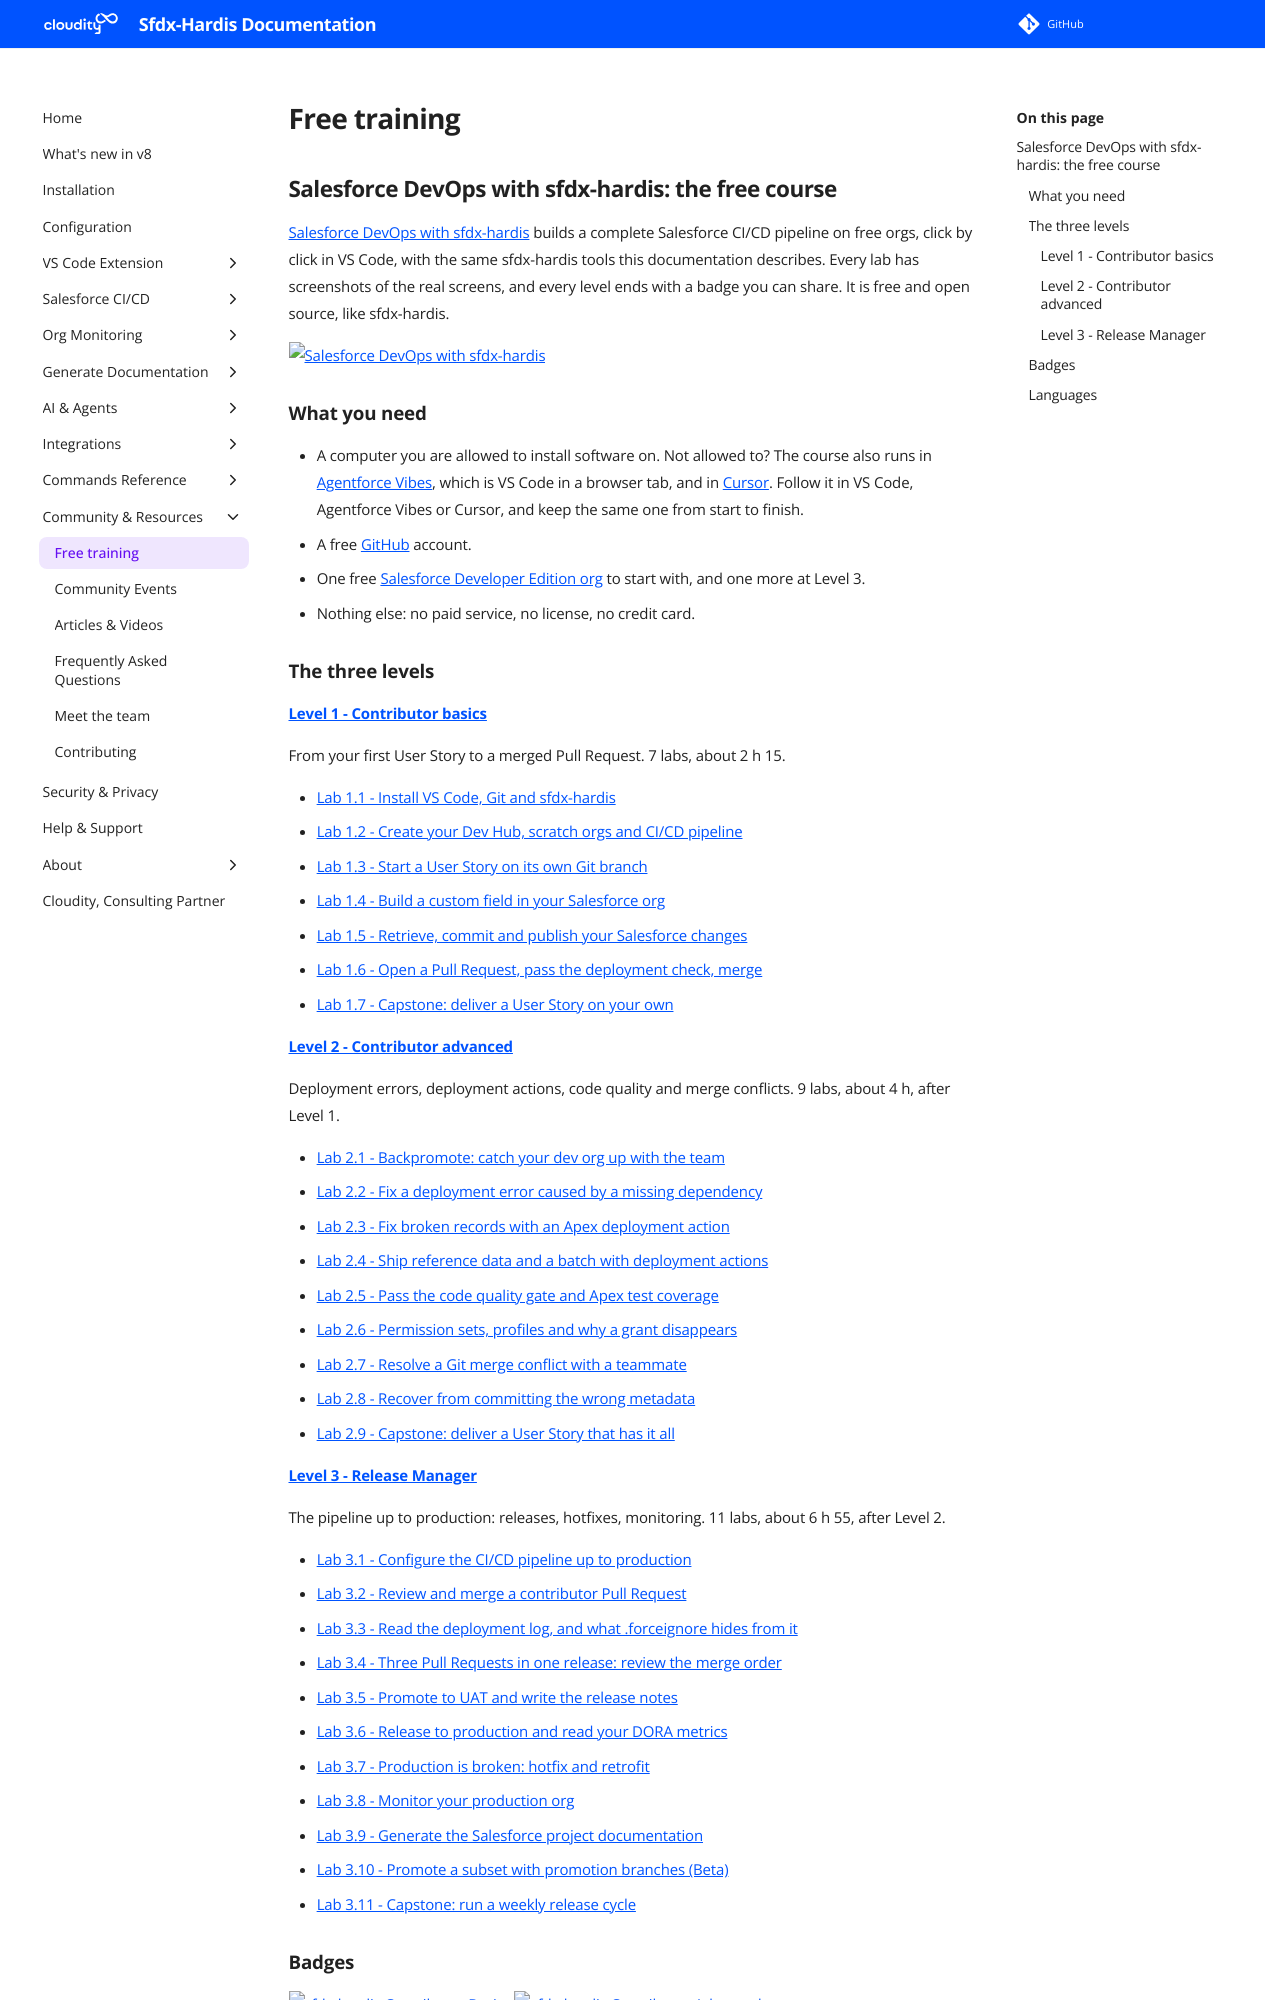

repository: hardisgroupcom/sfdx-hardis · page: salesforce-devops-training/index.html · generator: mkdocs

---
title: "Free training: Salesforce DevOps with sfdx-hardis"
description: "A free hands-on course that builds a complete Salesforce CI/CD pipeline on free orgs, one click at a time in VS Code, with a badge per level."
---
<!-- markdownlint-disable MD013 MD033 -->
<!-- This page is generated by scripts/build/doc-links.mjs in the sfdx-hardis-training repository, from the course itself. Do not edit it here: the next run overwrites it. -->

## Salesforce DevOps with sfdx-hardis: the free course

[Salesforce DevOps with sfdx-hardis](https://sfdx-hardis-training.cloudity.com) builds a complete Salesforce CI/CD pipeline on free orgs, click by click in VS Code, with the same sfdx-hardis tools this documentation describes.
Every lab has screenshots of the real screens, and every level ends with a badge you can share.
It is free and open source, like sfdx-hardis.

[![Salesforce DevOps with sfdx-hardis](https://sfdx-hardis-training.cloudity.com/_assets/social/course.png)](https://sfdx-hardis-training.cloudity.com)

### What you need

- A computer you are allowed to install software on. Not allowed to? The course also runs in [Agentforce Vibes](https://www.salesforce.com/agentforce/developers/vibe-coding/ide/), which is VS Code in a browser tab, and in [Cursor](https://cursor.com/). Follow it in VS Code, Agentforce Vibes or Cursor, and keep the same one from start to finish.
- A free [GitHub](https://github.com/) account.
- One free [Salesforce Developer Edition org](https://developer.salesforce.com/signup) to start with, and one more at Level 3.
- Nothing else: no paid service, no license, no credit card.

### The three levels

#### [Level 1 - Contributor basics](https://sfdx-hardis-training.cloudity.com/en/level-1-contributor-basics/)

From your first User Story to a merged Pull Request. 7 labs, about 2 h 15.

- [Lab 1.1 - Install VS Code, Git and sfdx-hardis](https://sfdx-hardis-training.cloudity.com/en/level-1-contributor-basics/1-1-install-vs-code-and-sfdx-hardis/)
- [Lab 1.2 - Create your Dev Hub, scratch orgs and CI/CD pipeline](https://sfdx-hardis-training.cloudity.com/en/level-1-contributor-basics/1-2-create-your-dev-hub-scratch-orgs-and-pipeline/)
- [Lab 1.3 - Start a User Story on its own Git branch](https://sfdx-hardis-training.cloudity.com/en/level-1-contributor-basics/1-3-start-a-user-story-on-a-git-branch/)
- [Lab 1.4 - Build a custom field in your Salesforce org](https://sfdx-hardis-training.cloudity.com/en/level-1-contributor-basics/1-4-build-a-custom-field-in-your-org/)
- [Lab 1.5 - Retrieve, commit and publish your Salesforce changes](https://sfdx-hardis-training.cloudity.com/en/level-1-contributor-basics/1-5-retrieve-commit-and-publish-your-changes/)
- [Lab 1.6 - Open a Pull Request, pass the deployment check, merge](https://sfdx-hardis-training.cloudity.com/en/level-1-contributor-basics/1-6-pull-request-deployment-check-and-merge/)
- [Lab 1.7 - Capstone: deliver a User Story on your own](https://sfdx-hardis-training.cloudity.com/en/level-1-contributor-basics/1-7-capstone-deliver-a-user-story-on-your-own/)

#### [Level 2 - Contributor advanced](https://sfdx-hardis-training.cloudity.com/en/level-2-contributor-advanced/)

Deployment errors, deployment actions, code quality and merge conflicts. 9 labs, about 4 h, after Level 1.

- [Lab 2.1 - Backpromote: catch your dev org up with the team](https://sfdx-hardis-training.cloudity.com/en/level-2-contributor-advanced/2-1-backpromote-your-teammates-work/)
- [Lab 2.2 - Fix a deployment error caused by a missing dependency](https://sfdx-hardis-training.cloudity.com/en/level-2-contributor-advanced/2-2-fix-a-missing-dependency-deployment-error/)
- [Lab 2.3 - Fix broken records with an Apex deployment action](https://sfdx-hardis-training.cloudity.com/en/level-2-contributor-advanced/2-3-fix-broken-records-with-an-apex-deployment-action/)
- [Lab 2.4 - Ship reference data and a batch with deployment actions](https://sfdx-hardis-training.cloudity.com/en/level-2-contributor-advanced/2-4-ship-reference-data-and-a-batch-with-deployment-actions/)
- [Lab 2.5 - Pass the code quality gate and Apex test coverage](https://sfdx-hardis-training.cloudity.com/en/level-2-contributor-advanced/2-5-pass-code-quality-and-apex-test-coverage/)
- [Lab 2.6 - Permission sets, profiles and why a grant disappears](https://sfdx-hardis-training.cloudity.com/en/level-2-contributor-advanced/2-6-permission-sets-and-profiles/)
- [Lab 2.7 - Resolve a Git merge conflict with a teammate](https://sfdx-hardis-training.cloudity.com/en/level-2-contributor-advanced/2-7-resolve-a-git-merge-conflict/)
- [Lab 2.8 - Recover from committing the wrong metadata](https://sfdx-hardis-training.cloudity.com/en/level-2-contributor-advanced/2-8-recover-from-committing-the-wrong-metadata/)
- [Lab 2.9 - Capstone: deliver a User Story that has it all](https://sfdx-hardis-training.cloudity.com/en/level-2-contributor-advanced/2-9-capstone-deliver-a-user-story-that-has-it-all/)
